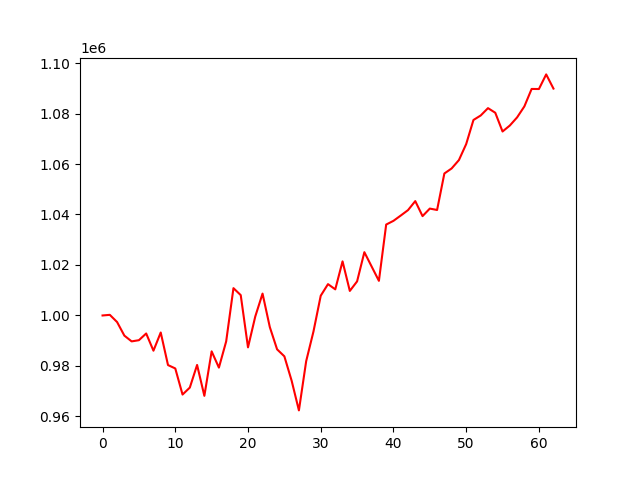

The table this chart was drawn from, first rows:
, 0
0, 1000000
1, 1000250
2, 997395
3, 992019
4, 989734
5, 990208
6, 992863
7, 986046
8, 993254
9, 980353
10, 979015
11, 968674
12, 971434
13, 980397
14, 968160
15, 985784
16, 979346
17, 989743
18, 1010824
19, 1008059
20, 987363
21, 999603
22, 1008668
23, 995389
24, 986583
25, 983813
26, 974160
27, 962397
28, 981910
29, 993621
30, 1007820
31, 1012416
32, 1010350
33, 1021434
34, 1009724
35, 1013504
36, 1025072
37, 1019393
38, 1013720
39, 1036013
40, 1037488
41, 1039580
42, 1041730
43, 1045301
44, 1039359
45, 1042343
46, 1041788
47, 1056241
48, 1058243
49, 1061554
50, 1067894
51, 1077443
52, 1079230
53, 1082133
54, 1080305
55, 1072881
56, 1075244
57, 1078464
58, 1082817
59, 1089734
... 3 more rows
